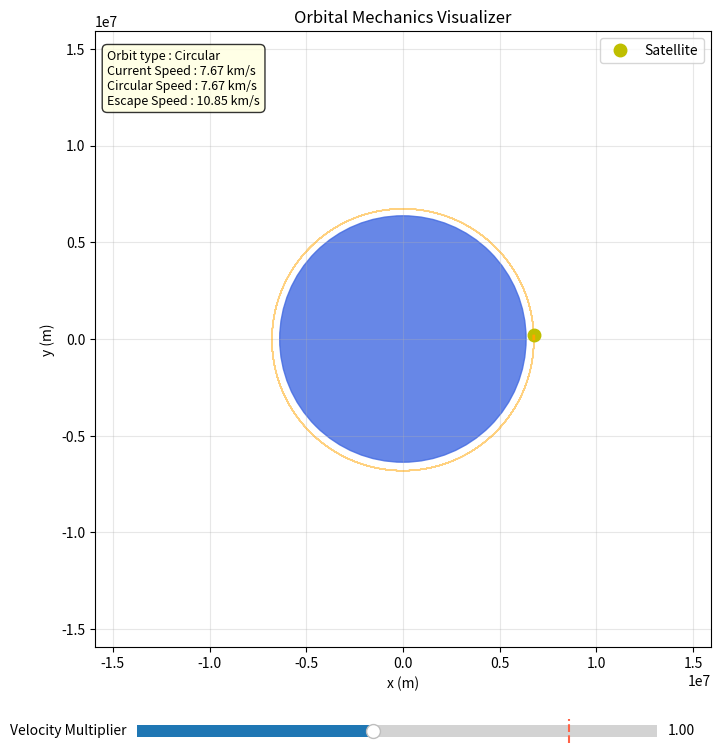

Write Python code to recreate this figure.
import numpy as np
import matplotlib.pyplot as plt
import matplotlib.animation as animation
from matplotlib.widgets import Slider

# Constants
G = 6.674e-11   # Gravitational Constant
M = 5.972e24    # Earth Mass
R = 6.371e6     # Earth Radius

def start(vmultiplier, steps=10000, dt=10.0):
    r0 = R + 400e3
    vcircular = np.sqrt(G * M / r0) # circular velocity

    x,y = r0, 0.0
    vx, vy = 0.0, vcircular * vmultiplier

    xlist,ylist = [x], [y]

    for _ in range(steps):
        r = np.sqrt(x**2 + y**2)

        if r > 10 * R or r < R:
            break

        ax = -G * M * x / r**3
        ay = -G * M * y / r**3

        vx += ax * dt
        vy += ay * dt

        x += vx * dt
        y += vy *dt

        xlist.append(x)
        ylist.append(y)

    return np.array(xlist), np.array(ylist)

fig,ax=plt.subplots(figsize=(8,8))
plt.subplots_adjust(bottom=0.18, top=0.95)

earth = plt.Circle((0,0), R, color='royalblue', alpha=0.8)
ax.add_patch(earth)

limit = 2.5 * R
ax.set_xlim(-limit, limit)
ax.set_ylim(-limit, limit)
ax.set_aspect('equal')
ax.set_xlabel('x (m)')
ax.set_ylabel('y (m)')
ax.grid(True, alpha=0.3)

xarray,yarray = start(1.0)

orbit, = ax.plot([], [], color='orange', lw=0.8, alpha=0.5)
satellite = ax.plot([], [], 'yo', markersize=9, label='Satellite')[0]
trail = ax.plot([], [], color='orange', lw=2)[0]

orbit.set_data(xarray, yarray)

vcircularvalue = np.sqrt(G * M / (R + 400e3))
text = ax.text(
    0.02, 0.97, '', transform=ax.transAxes,
    verticalalignment='top', fontsize=9,
    bbox=dict(boxstyle='round,pad=0.4', facecolor='lightyellow', alpha=0.8)
)

def update_text(vmultiplier):
    vescape = np.sqrt(2) * vcircularvalue
    vcurrent = vmultiplier * vcircularvalue

    if vmultiplier < 0.99:
        orbit_type = 'Sub-Orbital / Crash'
    elif vmultiplier < 1.01:
        orbit_type = 'Circular'
    elif vmultiplier < np.sqrt(2) - 0.01:
        orbit_type = 'Elliptical'
    else:
        orbit_type = 'Escape Trajectory'
    text.set_text(
        f'Orbit type : {orbit_type}\n'
        f'Current Speed : {vcurrent/1000:.2f} km/s\n'
        f'Circular Speed : {vcircularvalue/1000:.2f} km/s\n'
        f'Escape Speed : {vescape/1000:.2f} km/s'
    )

update_text(1.0)
ax.legend(loc='upper right')

frame_idx = [0]

def animate(i):
    idx = frame_idx[0] % len(xarray)
    startidx = max(0, idx-120)
    trail.set_data(xarray[startidx:idx], yarray[startidx:idx])
    satellite.set_data([xarray[idx]], [yarray[idx]])
    frame_idx[0] += 3
    return trail, satellite

ani = animation.FuncAnimation(fig, animate, interval=20, blit=True)

axslider = fig.add_axes([0.18, 0.06, 0.65, 0.03])

vmultiplierslider = Slider(axslider, 'Velocity Multiplier', 0.5, 1.6, valinit=1.0, valfmt='%0.2f')
vescapelineslider = axslider.axvline(np.sqrt(2), color='tomato', lw=1.5, linestyle='--')

def on_slider(val):
    global xarray, yarray
    xarray, yarray = start(vmultiplierslider.val)

    orbit.set_data(xarray,yarray)
    trail.set_data([], [])
    satellite.set_data([], [])
    
    frame_idx[0] = 0
    update_text(vmultiplierslider.val)
    fig.canvas.draw_idle()

vmultiplierslider.on_changed(on_slider)

ax.set_title('Orbital Mechanics Visualizer')
plt.show()
